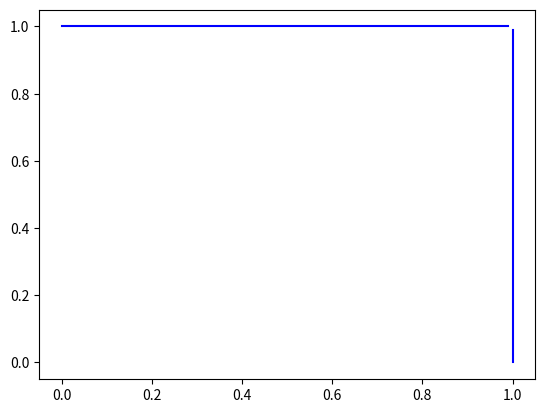

Reproduce this figure in Python. (Note: this script raises an exception after producing the figure.)
# -*- coding: utf-8 -*-
#
# Licensed under the Apache License, Version 2.0 (the "License");
# you may not use this file except in compliance with the License.
# You may obtain a copy of the License at
#
#    http://www.apache.org/licenses/LICENSE-2.0
#
# Unless required by applicable law or agreed to in writing, software
# distributed under the License is distributed on an "AS IS" BASIS,
# WITHOUT WARRANTIES OR CONDITIONS OF ANY KIND, either express or
# implied.
# See the License for the specific language governing permissions and
# limitations under the License.
#

import numpy as np
import random
import matplotlib.pyplot as plt
%matplotlib inline

#Defining the lines of the square:
horiz = np.array(range(100))/100.0
y_1 = np.ones(100)
plt.plot(horiz , y_1, 'b')
vert = np.array(range(100))/100.0
x_1 = np.ones(100)
plt.plot(x_1 , vert, 'b')

#Plotting the random points:
inside = 0
i=1
n=int(input("Enter the total number of points: "))

while (i<=n):
    x = random.random()
    y = random.random()
    if ((x**2)+(y**2))<=1:
        inside+=1
        plt.plot(x , y , 'go')
    else:
        plt.plot(x , y , 'ro')
    i+=1
pi=(4*inside)/n
print ("The value of pi is:")
print(pi)
plt.show()

